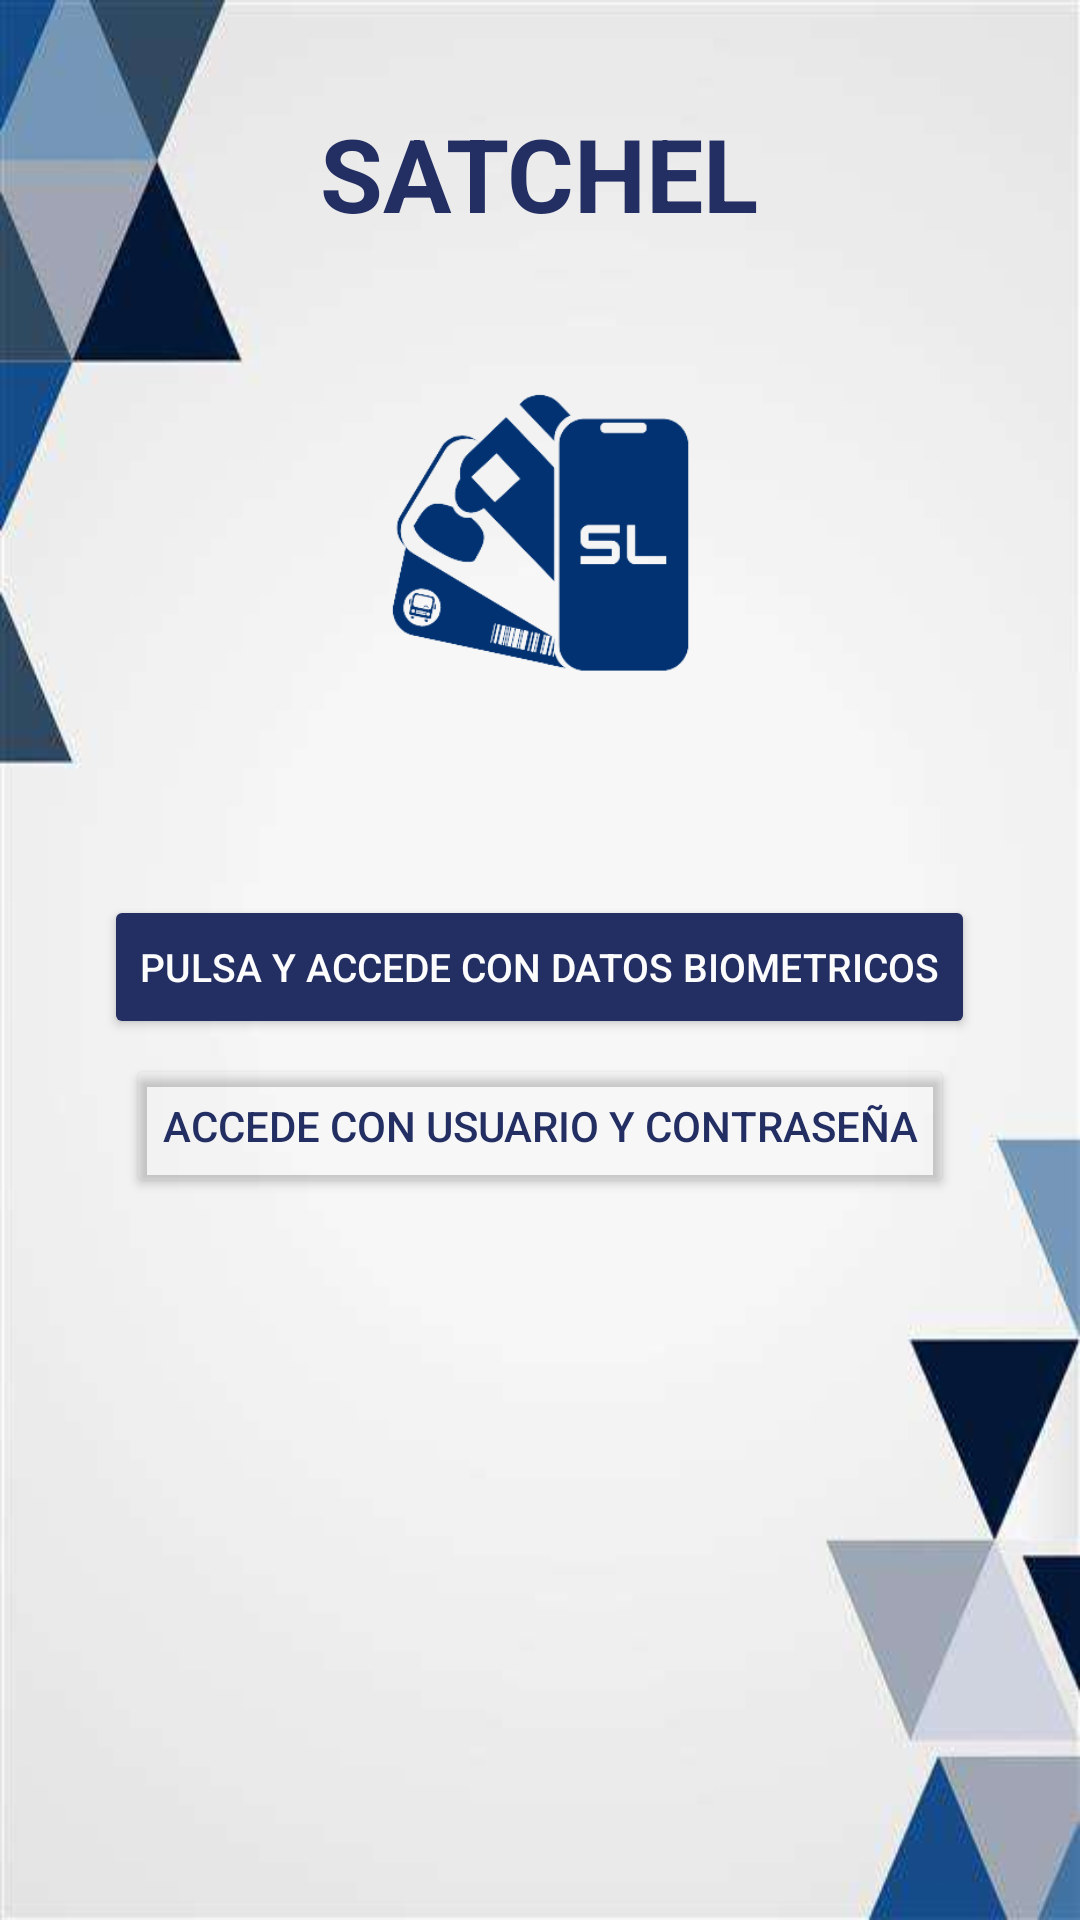

Layout XML and referenced resources for this Android screen:
<!-- AndroidManifest.xml: application theme Theme.SatchelCards -->
<!-- res/layout/login_biometric.xml -->
<?xml version="1.0" encoding="utf-8"?>
<LinearLayout xmlns:android="http://schemas.android.com/apk/res/android"
    xmlns:app="http://schemas.android.com/apk/res-auto"
    xmlns:tools="http://schemas.android.com/tools"
    android:layout_width="match_parent"
    android:layout_height="match_parent"
    android:gravity="center"
    tools:context=".Login"
    android:background="@drawable/wallpaper">

    <LinearLayout
        android:id="@+id/group1"
        android:layout_width="match_parent"
        android:layout_height="match_parent"
        android:orientation="vertical">

        <TextView
            android:id="@+id/titulo"
            android:layout_width="wrap_content"
            android:layout_height="wrap_content"
            android:layout_gravity="center_horizontal"
            android:layout_marginTop="35dp"
            android:text="SATCHEL"
            android:textStyle="bold"
            android:textColor="@color/darkBlue"
            android:textSize="34sp" />

        <ImageView
            android:id="@+id/imageView"
            android:layout_width="196dp"
            android:layout_height="193dp"
            android:layout_gravity="center_horizontal"
            android:src="@drawable/logocardsatchel"
            app:layout_constraintBottom_toTopOf="@+id/linearLayout"
            app:layout_constraintEnd_toEndOf="parent"
            app:layout_constraintHorizontal_bias="0.497"
            app:layout_constraintStart_toStartOf="parent" />

        <Button
            android:id="@+id/accederConBiometria"
            android:layout_width="wrap_content"
            android:layout_height="wrap_content"
            android:layout_gravity="center_horizontal"
            android:layout_marginTop="25dp"
            android:backgroundTint="@color/darkBlue"
            android:text="PULSA Y ACCEDE CON DATOS BIOMETRICOS"
            android:textColor="@color/white"
            android:textSize="13dp" />

        <Button
            android:id="@+id/clave"
            android:layout_width="wrap_content"
            android:layout_height="wrap_content"
            android:layout_gravity="center_horizontal"
            android:layout_marginTop="5dp"
            android:backgroundTint="#00000000"
            android:text="Accede con usuario y contraseña"
            android:textColor="@color/darkBlue" />
    </LinearLayout>
</LinearLayout>
<!-- resources referenced by this layout -->
<resources>
  <color name="darkBlue">#232e63</color>
  <color name="white">#fcfcfd</color>
  <!-- drawable logocardsatchel: png bitmap (drawable, 25299 bytes) -->
  <!-- drawable wallpaper: jpg bitmap (drawable, 10551 bytes) -->
  <style name="Theme.SatchelCards" parent="Base.Theme.SatchelCards" />
  <style name="Base.Theme.SatchelCards" parent="Theme.Material3.DayNight.NoActionBar">
          
          
      </style>
</resources>
